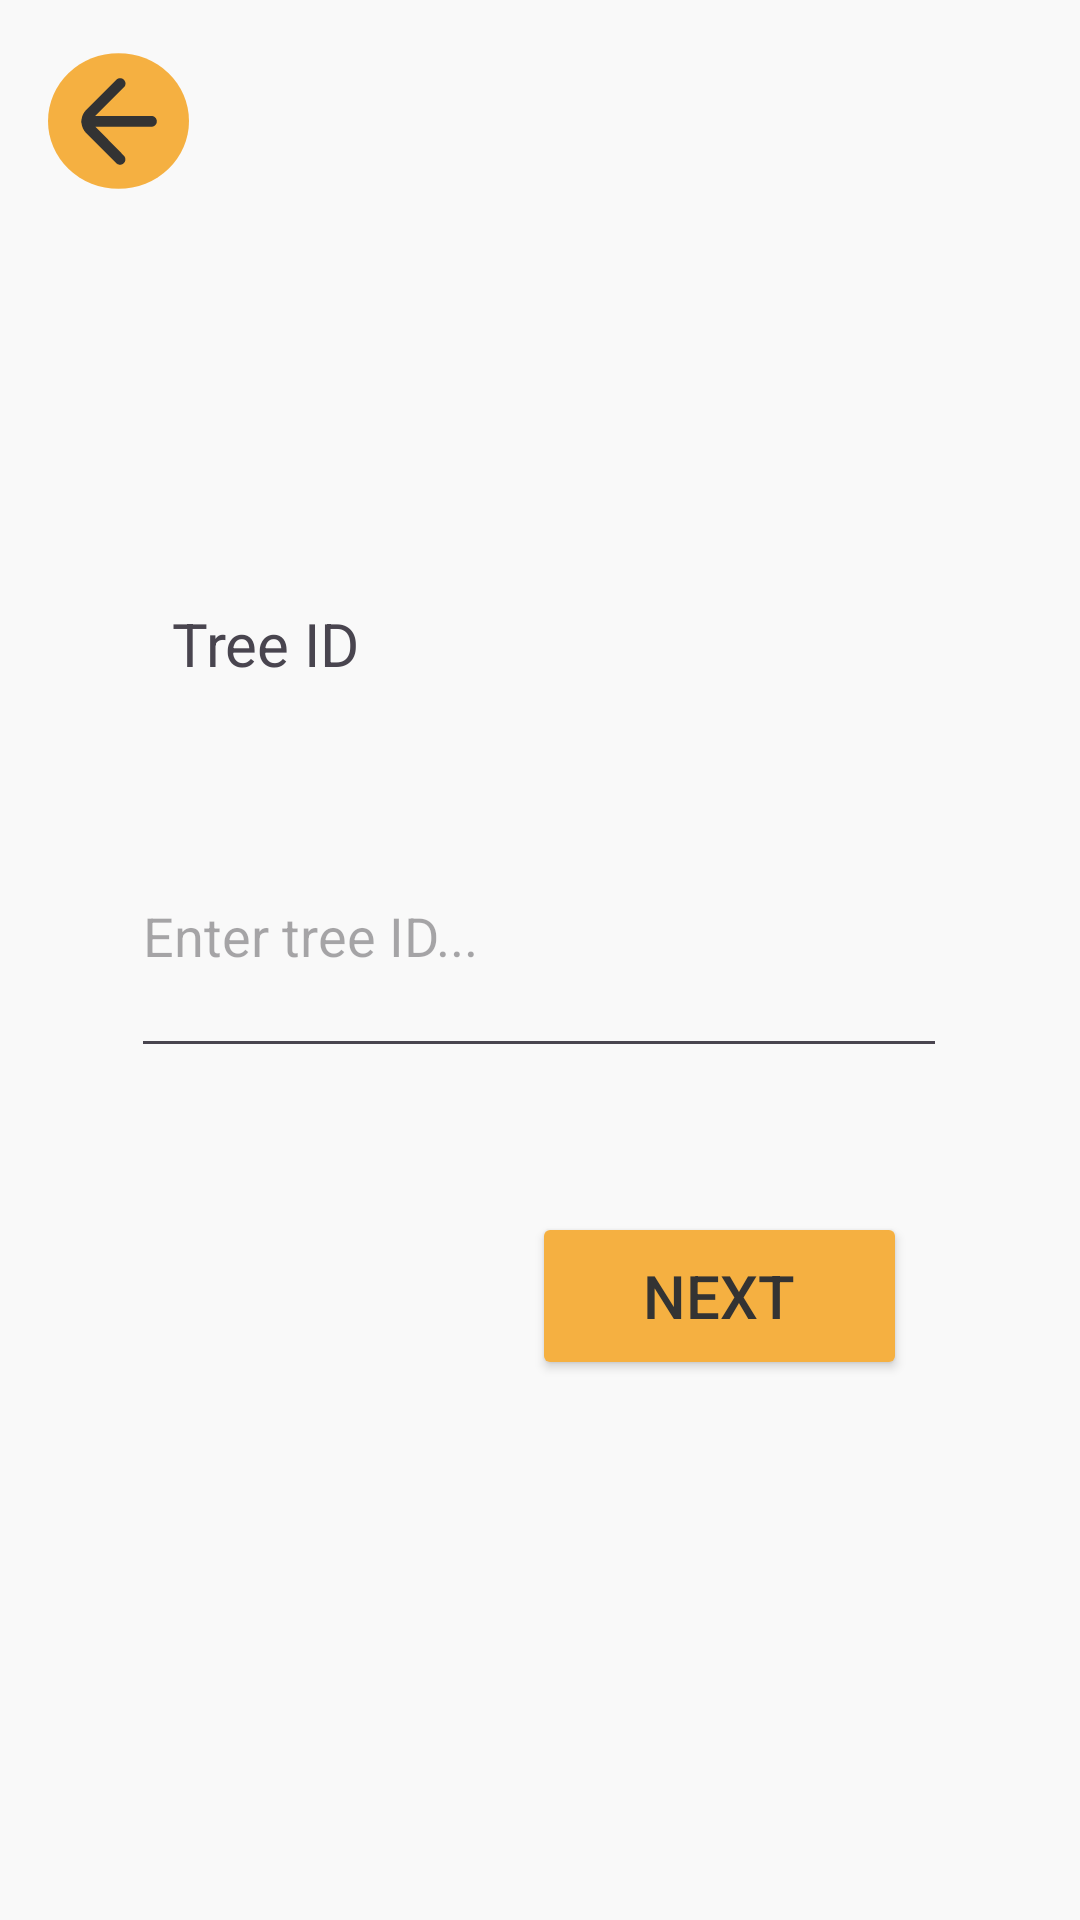

Layout XML and referenced resources for this Android screen:
<!-- AndroidManifest.xml: application theme Theme.PALM_OIL -->
<!-- res/layout/activity_recon_form.xml -->
<?xml version="1.0" encoding="utf-8"?>
<androidx.constraintlayout.widget.ConstraintLayout xmlns:android="http://schemas.android.com/apk/res/android"
xmlns:app="http://schemas.android.com/apk/res-auto"
xmlns:tools="http://schemas.android.com/tools"
android:id="@+id/main"
android:layout_width="match_parent"
android:layout_height="match_parent"
android:background="#F9F9F9"
tools:context=".ReconForm">

<ImageButton
    android:id="@+id/backButton"
    android:layout_width="47dp"
    android:layout_height="46dp"
    android:layout_marginStart="16dp"
    android:background="@drawable/circle"
    android:src="@drawable/back_arrow"
    app:layout_constraintBottom_toBottomOf="parent"
    app:layout_constraintStart_toStartOf="parent"
    app:layout_constraintTop_toTopOf="parent"
    app:layout_constraintVertical_bias="0.029" />

<TextView
    android:layout_width="83dp"
    android:layout_height="40dp"
    android:layout_marginBottom="24dp"
    android:text="Tree ID"
    android:textSize="20sp"
    app:layout_constraintBottom_toTopOf="@+id/editTreeId"
    app:layout_constraintEnd_toEndOf="parent"
    app:layout_constraintHorizontal_bias="0.207"
    app:layout_constraintStart_toStartOf="parent" />

<EditText
    android:id="@+id/editTreeId"
    android:layout_width="272dp"
    android:layout_height="91dp"
    android:layout_marginBottom="284dp"
    android:hint="Enter tree ID..."
    android:textColor="@color/black"
    app:layout_constraintBottom_toBottomOf="parent"
    app:layout_constraintEnd_toEndOf="parent"
    app:layout_constraintHorizontal_bias="0.496"
    app:layout_constraintStart_toStartOf="parent" />

<Button
    android:id="@+id/btnNext"
    android:layout_width="125dp"
    android:layout_height="56dp"
    android:layout_marginBottom="180dp"
    android:backgroundTint="#F5B041"
    android:text="Next"
    android:textColor="#333333"
    android:textSize="20sp"
    android:textStyle="normal"
    app:layout_constraintBottom_toBottomOf="parent"
    app:layout_constraintEnd_toEndOf="parent"
    app:layout_constraintHorizontal_bias="0.755"
    app:layout_constraintStart_toStartOf="parent" />

</androidx.constraintlayout.widget.ConstraintLayout>
<!-- resources referenced by this layout -->
<resources>
  <color name="black">#FF000000</color>
  <!-- drawable back_arrow (drawable) -->
  <vector xmlns:android="http://schemas.android.com/apk/res/android"
      android:width="36dp"
      android:height="37dp"
      android:viewportWidth="36"
      android:viewportHeight="37">
    <path
        android:pathData="M28.8,16.655H10.08L19.62,7.115C19.791,6.952 19.926,6.757 20.019,6.54C20.112,6.324 20.16,6.091 20.16,5.855C20.16,5.619 20.112,5.386 20.019,5.17C19.926,4.953 19.791,4.758 19.62,4.595C19.457,4.424 19.262,4.289 19.045,4.196C18.829,4.103 18.596,4.055 18.36,4.055C18.124,4.055 17.891,4.103 17.675,4.196C17.458,4.289 17.263,4.424 17.1,4.595L7.02,14.675C6.14,15.574 5.599,16.751 5.49,18.005C5.49,18.185 5.4,18.275 5.4,18.455C5.386,18.64 5.417,18.825 5.49,18.995C5.617,20.244 6.155,21.415 7.02,22.325L17.1,32.405C17.435,32.734 17.887,32.917 18.356,32.914C18.826,32.912 19.275,32.724 19.607,32.392C19.939,32.06 20.127,31.611 20.129,31.141C20.132,30.672 19.949,30.22 19.62,29.885L10.17,20.255H28.8C29.277,20.255 29.735,20.065 30.073,19.728C30.41,19.39 30.6,18.932 30.6,18.455C30.6,17.978 30.41,17.52 30.073,17.182C29.735,16.845 29.277,16.655 28.8,16.655Z"
        android:fillColor="#333333"/>
  </vector>
  <!-- drawable circle (drawable) -->
  <vector xmlns:android="http://schemas.android.com/apk/res/android"
      android:width="58dp"
      android:height="59dp"
      android:viewportWidth="58"
      android:viewportHeight="59">
    <path
        android:pathData="M29,29.5m-29,0a29,29 0,1 1,58 0a29,29 0,1 1,-58 0"
        android:fillColor="#F5B041"/>
  </vector>
  <style name="Theme.PALM_OIL" parent="Base.Theme.PALM_OIL" />
  <style name="Base.Theme.PALM_OIL" parent="Theme.Material3.DayNight.NoActionBar">
          
          
      </style>
</resources>
